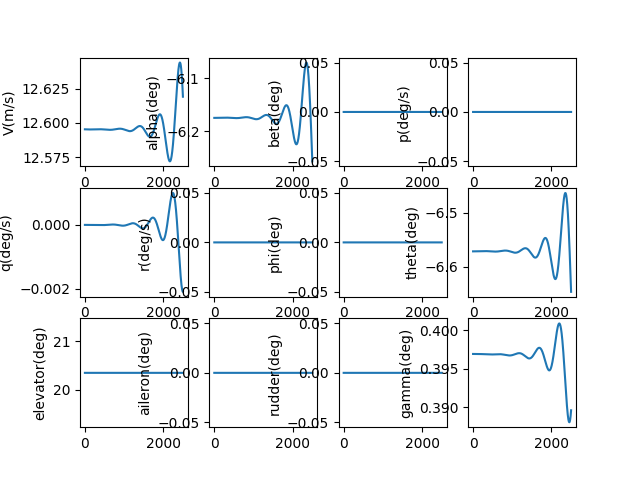

The table this chart was drawn from, first rows:
, V(m/s), alpha(deg), beta(deg), p(deg/s), q(deg/s), r(deg/s), phi(deg), theta(deg), elevator(deg), aileron(deg), rudder(deg), gamma(deg), pb, qc, rb, CD_act, CL_act, Cm_act, CY_act, Cr_act, Cn_act
1.0, 12.6, -6.175, 0.0, 0.0, -2.0193533555643686e-09, 0.0, 0.0, -6.572, 20.35, 0.0, 0.0, 0.3969, 0.0, -5.523181689439794e-09, 0.0, 0.03792, 0.004102, -0.2226, 0.0, 0.0, 0.0
2.0, 12.6, -6.175, 0.0, 0.0, -3.61234030692325e-09, 0.0, 0.0, -6.572, 20.35, 0.0, 0.0, 0.3969, 0.0, -9.88019958120375e-09, 0.0, 0.03792, 0.004102, -0.2226, 0.0, 0.0, 0.0
3.0, 12.6, -6.175, 0.0, 0.0, -4.7824222785480965e-09, 0.0, 0.0, -6.572, 20.35, 0.0, 0.0, 0.3969, 0.0, -1.3080520681770568e-08, 0.0, 0.03792, 0.004102, -0.2226, 0.0, 0.0, 0.0
4.0, 12.6, -6.175, 0.0, 0.0, -5.533060161646296e-09, 0.0, 0.0, -6.572, 20.35, 0.0, 0.0, 0.3969, 0.0, -1.5133610549195897e-08, 0.0, 0.03792, 0.004102, -0.2226, 0.0, 0.0, 0.0
5.0, 12.6, -6.175, 0.0, 0.0, -5.8677150178515454e-09, 0.0, 0.0, -6.572, 20.35, 0.0, 0.0, 0.3969, 0.0, -1.6048935217640152e-08, 0.0, 0.03792, 0.004102, -0.2226, 0.0, 0.0, 0.0
6.0, 12.6, -6.175, 0.0, 0.0, -5.789848773485851e-09, 0.0, 0.0, -6.572, 20.35, 0.0, 0.0, 0.3969, 0.0, -1.583596309611521e-08, 0.0, 0.03792, 0.004102, -0.2226, 0.0, 0.0, 0.0
7.0, 12.6, -6.175, 0.0, 0.0, -5.302924896704587e-09, 0.0, 0.0, -6.572, 20.35, 0.0, 0.0, 0.3969, 0.0, -1.4504166820420635e-08, 0.0, 0.03792, 0.004102, -0.2226, 0.0, 0.0, 0.0
8.0, 12.6, -6.175, 0.0, 0.0, -4.410409061047558e-09, 0.0, 0.0, -6.572, 20.35, 0.0, 0.0, 0.3969, 0.0, -1.2063025067904855e-08, 0.0, 0.03792, 0.004102, -0.2226, 0.0, 0.0, 0.0
9.0, 12.6, -6.175, 0.0, 0.0, -3.1157697954570647e-09, 0.0, 0.0, -6.572, 20.35, 0.0, 0.0, 0.3969, 0.0, -8.522024335217937e-09, 0.0, 0.03792, 0.004102, -0.2226, 0.0, 0.0, 0.0
10.0, 12.6, -6.175, 0.0, 0.0, -1.4224791216846907e-09, 0.0, 0.0, -6.572, 20.35, 0.0, 0.0, 0.3969, 0.0, -3.890660681576757e-09, 0.0, 0.03792, 0.004102, -0.2226, 0.0, 0.0, 0.0
11.0, 12.6, -6.175, 0.0, 0.0, 6.659868229451451e-10, 0.0, 0.0, -6.572, 20.35, 0.0, 0.0, 0.3969, 0.0, 1.8215585680152863e-09, 0.0, 0.03792, 0.004102, -0.2226, 0.0, 0.0, 0.0
12.0, 12.6, -6.175, 0.0, 0.0, 3.1461471776399542e-09, 0.0, 0.0, -6.572, 20.35, 0.0, 0.0, 0.3969, 0.0, 8.605113160209864e-09, 0.0, 0.03792, 0.004102, -0.2226, 0.0, 0.0, 0.0
13.0, 12.6, -6.175, 0.0, 0.0, 6.014515762060026e-09, 0.0, 0.0, -6.572, 20.35, 0.0, 0.0, 0.3969, 0.0, 1.6450468283068553e-08, 0.0, 0.03792, 0.004102, -0.2226, 0.0, 0.0, 0.0
14.0, 12.6, -6.175, 0.0, 0.0, 9.267600492850467e-09, 0.0, 0.0, -6.572, 20.35, 0.0, 0.0, 0.3969, 0.0, 2.5348072970305844e-08, 0.0, 0.03792, 0.004102, -0.2226, 0.0, 0.0, 0.0
15.0, 12.6, -6.175, 0.0, 0.0, 1.290190281681242e-08, 0.0, 0.0, -6.572, 20.35, 0.0, 0.0, 0.3969, 0.0, 3.528835855103758e-08, 0.0, 0.03792, 0.004102, -0.2226, 0.0, 0.0, 0.0
16.0, 12.6, -6.175, 0.0, 0.0, 1.6913917154401962e-08, 0.0, 0.0, -6.572, 20.35, 0.0, 0.0, 0.3969, 0.0, 4.626173712777223e-08, 0.0, 0.03792, 0.004102, -0.2226, 0.0, 0.0, 0.0
17.0, 12.6, -6.175, 0.0, 0.0, 2.1300130358612055e-08, 0.0, 0.0, -6.572, 20.35, 0.0, 0.0, 0.3969, 0.0, 5.825860009647232e-08, 0.0, 0.03792, 0.004102, -0.2226, 0.0, 0.0, 0.0
18.0, 12.6, -6.175, 0.0, 0.0, 2.60570211853809e-08, 0.0, 0.0, -6.572, 20.35, 0.0, 0.0, 0.3969, 0.0, 7.126931669813773e-08, 0.0, 0.03792, 0.004102, -0.2226, 0.0, 0.0, 0.0
19.0, 12.6, -6.175, 0.0, 0.0, 3.118105977868621e-08, 0.0, 0.0, -6.572, 20.35, 0.0, 0.0, 0.3969, 0.0, 8.528423261055279e-08, 0.0, 0.03792, 0.004102, -0.2226, 0.0, 0.0, 0.0
20.0, 12.6, -6.175, 0.0, 0.0, 3.666870716790162e-08, 0.0, 0.0, -6.572, 20.35, 0.0, 0.0, 0.3969, 0.0, 1.002936685735678e-07, 0.0, 0.03792, 0.004102, -0.2226, 0.0, 0.0, 0.0
21.0, 12.6, -6.175, 0.0, 0.0, 4.251641477961953e-08, 0.0, 0.0, -6.572, 20.35, 0.0, 0.0, 0.3969, 0.0, 1.1628791905394458e-07, 0.0, 0.03792, 0.004102, -0.2226, 0.0, 0.0, 0.0
22.0, 12.6, -6.175, 0.0, 0.0, 4.872062395921832e-08, 0.0, 0.0, -6.572, 20.35, 0.0, 0.0, 0.3969, 0.0, 1.332572509368503e-07, 0.0, 0.03792, 0.004102, -0.2226, 0.0, 0.0, 0.0
23.0, 12.6, -6.175, 0.0, 0.0, 5.5277765510754536e-08, 0.0, 0.0, -6.572, 20.35, 0.0, 0.0, 0.3969, 0.0, 1.5119190226746914e-07, 0.0, 0.03792, 0.004102, -0.2226, 0.0, 0.0, 0.0
24.0, 12.6, -6.175, 0.0, 0.0, 6.218425924359866e-08, 0.0, 0.0, -6.572, 20.35, 0.0, 0.0, 0.3969, 0.0, 1.7008208101105513e-07, 0.0, 0.03792, 0.004102, -0.2226, 0.0, 0.0, 0.0
25.0, 12.6, -6.175, 0.0, 0.0, 6.943651353795246e-08, 0.0, 0.0, -6.572, 20.35, 0.0, 0.0, 0.3969, 0.0, 1.8991796386462563e-07, 0.0, 0.03792, 0.004102, -0.2226, 0.0, 0.0, 0.0
26.0, 12.6, -6.175, 0.0, 0.0, 7.7030924918106e-08, 0.0, 0.0, -6.572, 20.35, 0.0, 0.0, 0.3969, 0.0, 2.1068969508982067e-07, 0.0, 0.03792, 0.004102, -0.2226, 0.0, 0.0, 0.0
27.0, 12.6, -6.175, 0.0, 0.0, 8.496387764215635e-08, 0.0, 0.0, -6.572, 20.35, 0.0, 0.0, 0.3969, 0.0, 2.323873853907844e-07, 0.0, 0.03792, 0.004102, -0.2226, 0.0, 0.0, 0.0
28.0, 12.6, -6.175, 0.0, 0.0, 9.323174330191098e-08, 0.0, 0.0, -6.572, 20.35, 0.0, 0.0, 0.3969, 0.0, 2.5500111081990036e-07, 0.0, 0.03792, 0.004102, -0.2226, 0.0, 0.0, 0.0
29.0, 12.6, -6.175, 0.0, 0.0, 1.018308804374643e-07, 0.0, 0.0, -6.572, 20.35, 0.0, 0.0, 0.3969, 0.0, 2.785209117236572e-07, 0.0, 0.03792, 0.004102, -0.2226, 0.0, 0.0, 0.0
30.0, 12.6, -6.175, 0.0, 0.0, 1.1075763416429411e-07, 0.0, 0.0, -6.572, 20.35, 0.0, 0.0, 0.3969, 0.0, 3.0293679172275563e-07, 0.0, 0.03792, 0.004102, -0.2226, 0.0, 0.0, 0.0
31.0, 12.6, -6.175, 0.0, 0.0, 1.200083358103286e-07, 0.0, 0.0, -6.572, 20.35, 0.0, 0.0, 0.3969, 0.0, 3.2823871671948385e-07, 0.0, 0.03792, 0.004102, -0.2226, 0.0, 0.0, 0.0
32.0, 12.6, -6.175, 0.0, 0.0, 1.295793025689837e-07, 0.0, 0.0, -6.572, 20.35, 0.0, 0.0, 0.3969, 0.0, 3.5441661394877194e-07, 0.0, 0.03792, 0.004102, -0.2226, 0.0, 0.0, 0.0
33.0, 12.6, -6.175, 0.0, 0.0, 1.394668371614869e-07, 0.0, 0.0, -6.572, 20.35, 0.0, 0.0, 0.3969, 0.0, 3.814603710546443e-07, 0.0, 0.03792, 0.004102, -0.2226, 0.0, 0.0, 0.0
34.0, 12.6, -6.175, 0.0, 0.0, 1.4966722751511307e-07, 0.0, 0.0, -6.572, 20.35, 0.0, 0.0, 0.3969, 0.0, 4.093598352101912e-07, 0.0, 0.03792, 0.004102, -0.2226, 0.0, 0.0, 0.0
35.0, 12.6, -6.175, 0.0, 0.0, 1.6017674645112805e-07, 0.0, 0.0, -6.572, 20.35, 0.0, 0.0, 0.3969, 0.0, 4.381048122640912e-07, 0.0, 0.03792, 0.004102, -0.2226, 0.0, 0.0, 0.0
36.0, 12.6, -6.175, 0.0, 0.0, 1.7099165138661774e-07, 0.0, 0.0, -6.572, 20.35, 0.0, 0.0, 0.3969, 0.0, 4.676850659251103e-07, 0.0, 0.03792, 0.004102, -0.2226, 0.0, 0.0, 0.0
37.0, 12.6, -6.175, 0.0, 0.0, 1.8210818404712424e-07, 0.0, 0.0, -6.572, 20.35, 0.0, 0.0, 0.3969, 0.0, 4.980903169761586e-07, 0.0, 0.03792, 0.004102, -0.2226, 0.0, 0.0, 0.0
38.0, 12.6, -6.175, 0.0, 0.0, 1.9352257019192592e-07, 0.0, 0.0, -6.572, 20.35, 0.0, 0.0, 0.3969, 0.0, 5.29310242522929e-07, 0.0, 0.03792, 0.004102, -0.2226, 0.0, 0.0, 0.0
39.0, 12.6, -6.175, 0.0, 0.0, 2.0523101935342477e-07, 0.0, 0.0, -6.572, 20.35, 0.0, 0.0, 0.3969, 0.0, 5.613344752811188e-07, 0.0, 0.03792, 0.004102, -0.2226, 0.0, 0.0, 0.0
40.0, 12.6, -6.175, 0.0, 0.0, 2.1722972458630244e-07, 0.0, 0.0, -6.572, 20.35, 0.0, 0.0, 0.3969, 0.0, 5.941526028903705e-07, 0.0, 0.03792, 0.004102, -0.2226, 0.0, 0.0, 0.0
41.0, 12.6, -6.175, 0.0, 0.0, 2.2951486223036687e-07, 0.0, 0.0, -6.572, 20.35, 0.0, 0.0, 0.3969, 0.0, 6.277541672656559e-07, 0.0, 0.03792, 0.004102, -0.2226, 0.0, 0.0, 0.0
42.0, 12.6, -6.175, 0.0, 0.0, 2.4208259168316546e-07, 0.0, 0.0, -6.572, 20.35, 0.0, 0.0, 0.3969, 0.0, 6.621286639753733e-07, 0.0, 0.03792, 0.004102, -0.2226, 0.0, 0.0, 0.0
43.0, 12.6, -6.175, 0.0, 0.0, 2.5492905518894815e-07, 0.0, 0.0, -6.572, 20.35, 0.0, 0.0, 0.3969, 0.0, 6.972655416641628e-07, 0.0, 0.03792, 0.004102, -0.2226, 0.0, 0.0, 0.0
44.0, 12.6, -6.175, 0.0, 0.0, 2.6805037763424145e-07, 0.0, 0.0, -6.572, 20.35, 0.0, 0.0, 0.3969, 0.0, 7.331542014938019e-07, 0.0, 0.03792, 0.004102, -0.2226, 0.0, 0.0, 0.0
45.0, 12.6, -6.175, 0.0, 0.0, 2.814426663603913e-07, 0.0, 0.0, -6.572, 20.35, 0.0, 0.0, 0.3969, 0.0, 7.697839966305152e-07, 0.0, 0.03792, 0.004102, -0.2226, 0.0, 0.0, 0.0
46.0, 12.6, -6.175, 0.0, 0.0, 2.9510201098267837e-07, 0.0, 0.0, -6.572, 20.35, 0.0, 0.0, 0.3969, 0.0, 8.07144231750258e-07, 0.0, 0.03792, 0.004102, -0.2226, 0.0, 0.0, 0.0
47.0, 12.6, -6.175, 0.0, 0.0, 3.0902448322651917e-07, 0.0, 0.0, -6.572, 20.35, 0.0, 0.0, 0.3969, 0.0, 8.452241625907318e-07, 0.0, 0.03792, 0.004102, -0.2226, 0.0, 0.0, 0.0
48.0, 12.6, -6.175, 0.0, 0.0, 3.2320613677179393e-07, 0.0, 0.0, -6.572, 20.35, 0.0, 0.0, 0.3969, 0.0, 8.840129955256294e-07, 0.0, 0.03792, 0.004102, -0.2226, 0.0, 0.0, 0.0
49.0, 12.6, -6.175, 0.0, 0.0, 3.376430071118789e-07, 0.0, 0.0, -6.572, 20.35, 0.0, 0.0, 0.3969, 0.0, 9.234998871790967e-07, 0.0, 0.03792, 0.004102, -0.2226, 0.0, 0.0, 0.0
50.0, 12.6, -6.175, 0.0, 0.0, 3.5233111142062056e-07, 0.0, 0.0, -6.572, 20.35, 0.0, 0.0, 0.3969, 0.0, 9.636739440619174e-07, 0.0, 0.03792, 0.004102, -0.2226, 0.0, 0.0, 0.0
51.0, 12.6, -6.175, 0.0, 0.0, 3.6726644843354737e-07, 0.0, 0.0, -6.572, 20.35, 0.0, 0.0, 0.3969, 0.0, 1.0045242222466398e-06, 0.0, 0.03792, 0.004102, -0.2226, 0.0, 0.0, 0.0
52.0, 12.6, -6.175, 0.0, 0.0, 3.8244499834134263e-07, 0.0, 0.0, -6.572, 20.35, 0.0, 0.0, 0.3969, 0.0, 1.0460397270762393e-06, 0.0, 0.03792, 0.004102, -0.2226, 0.0, 0.0, 0.0
53.0, 12.6, -6.175, 0.0, 0.0, 3.9786272269159924e-07, 0.0, 0.0, -6.572, 20.35, 0.0, 0.0, 0.3969, 0.0, 1.0882094128954337e-06, 0.0, 0.03792, 0.004102, -0.2226, 0.0, 0.0, 0.0
54.0, 12.6, -6.175, 0.0, 0.0, 4.1351556430519684e-07, 0.0, 0.0, -6.572, 20.35, 0.0, 0.0, 0.3969, 0.0, 1.1310221828219934e-06, 0.0, 0.03792, 0.004102, -0.2226, 0.0, 0.0, 0.0
55.0, 12.6, -6.175, 0.0, 0.0, 4.2939944720318666e-07, 0.0, 0.0, -6.572, 20.35, 0.0, 0.0, 0.3969, 0.0, 1.174466888546791e-06, 0.0, 0.03792, 0.004102, -0.2226, 0.0, 0.0, 0.0
56.0, 12.6, -6.175, 0.0, 0.0, 4.4551027654397866e-07, 0.0, 0.0, -6.572, 20.35, 0.0, 0.0, 0.3969, 0.0, 1.218532330162032e-06, 0.0, 0.03792, 0.004102, -0.2226, 0.0, 0.0, 0.0
57.0, 12.6, -6.175, 0.0, 0.0, 4.618439385729025e-07, 0.0, 0.0, -6.572, 20.35, 0.0, 0.0, 0.3969, 0.0, 1.2632072560233274e-06, 0.0, 0.03792, 0.004102, -0.2226, 0.0, 0.0, 0.0
58.0, 12.6, -6.175, 0.0, 0.0, 4.783963005841606e-07, 0.0, 0.0, -6.572, 20.35, 0.0, 0.0, 0.3969, 0.0, 1.3084803626456659e-06, 0.0, 0.03792, 0.004102, -0.2226, 0.0, 0.0, 0.0
59.0, 12.6, -6.175, 0.0, 0.0, 4.951632108905312e-07, 0.0, 0.0, -6.572, 20.35, 0.0, 0.0, 0.3969, 0.0, 1.354340294620576e-06, 0.0, 0.03792, 0.004102, -0.2226, 0.0, 0.0, 0.0
60.0, 12.6, -6.175, 0.0, 0.0, 5.121404988089379e-07, 0.0, 0.0, -6.572, 20.35, 0.0, 0.0, 0.3969, 0.0, 1.4007756445766987e-06, 0.0, 0.03792, 0.004102, -0.2226, 0.0, 0.0, 0.0
... 2,440 more rows
